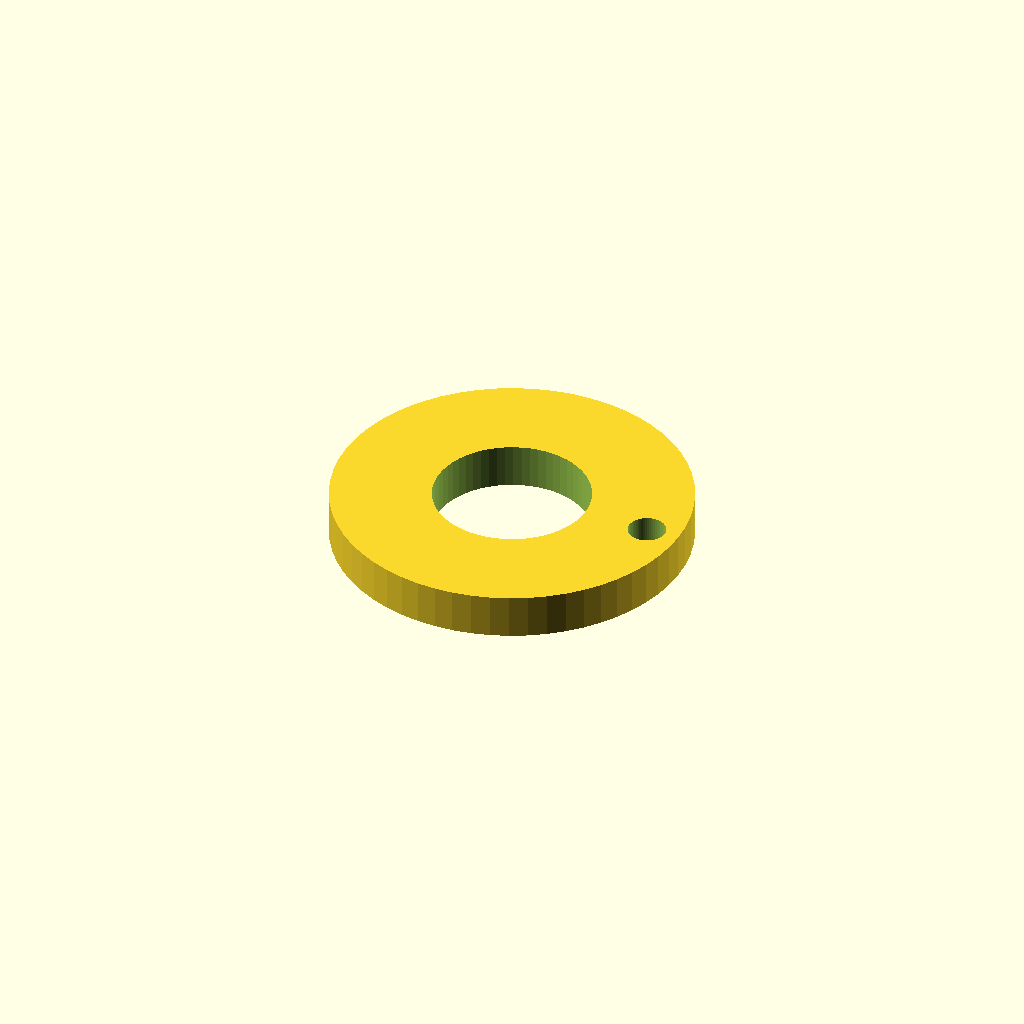
Cell 1 — every parameter at its default value.
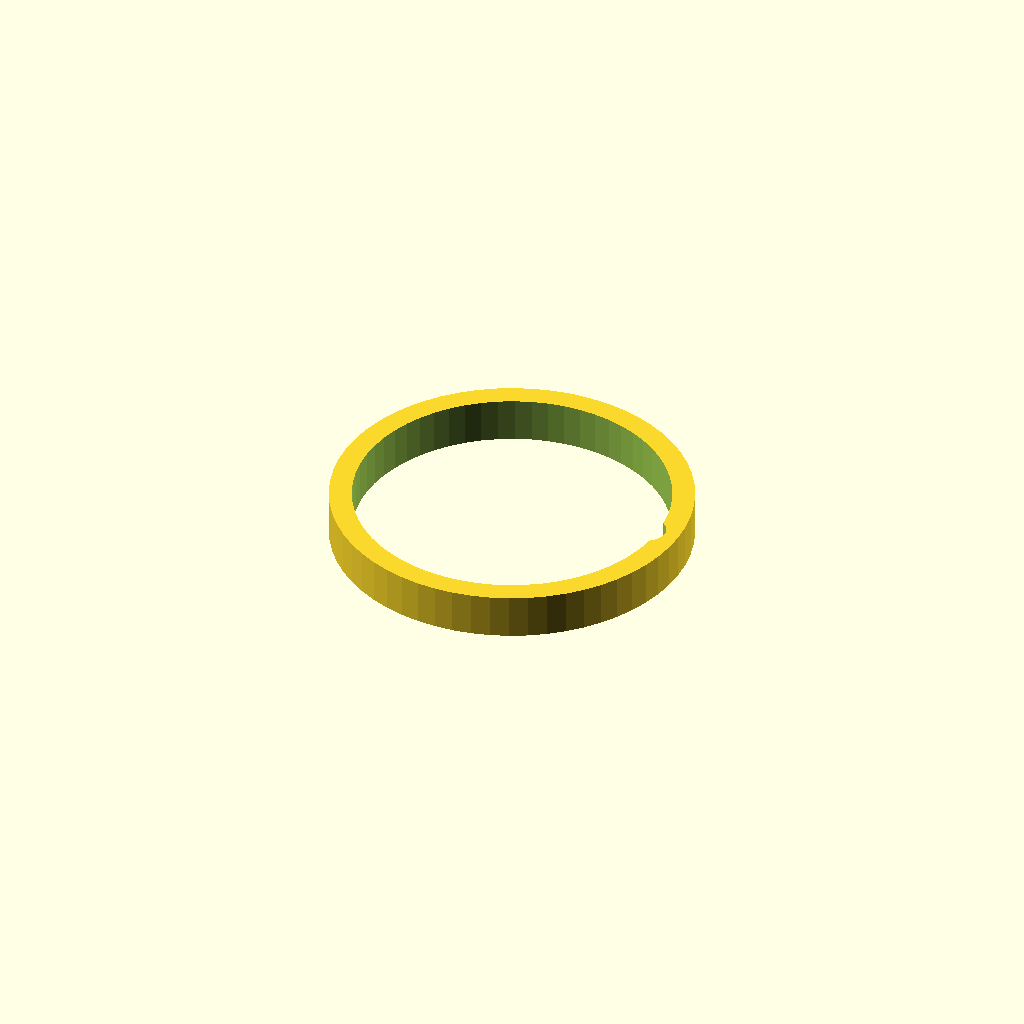
Cell 2: cable_d = 28 (everything else at default).
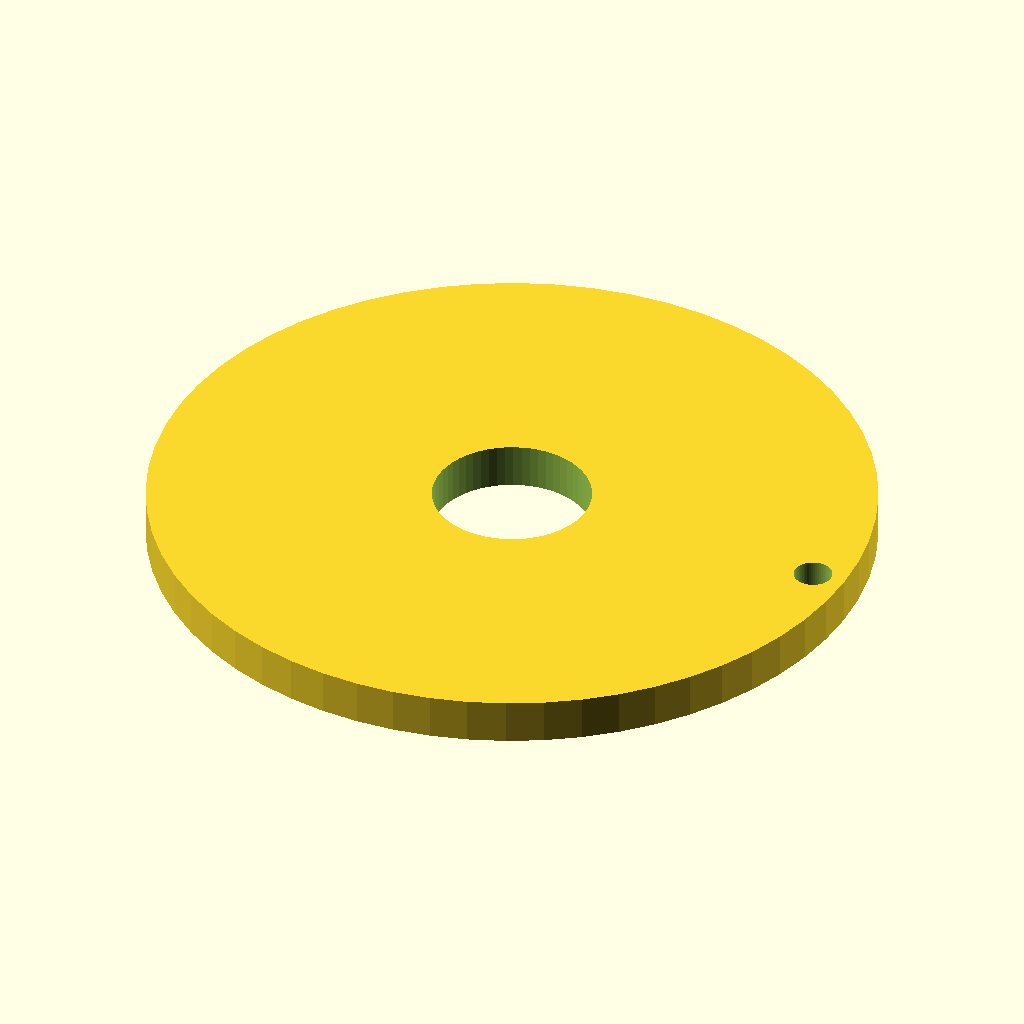
Cell 3 — outer_d set to 64, the other parameters unchanged.
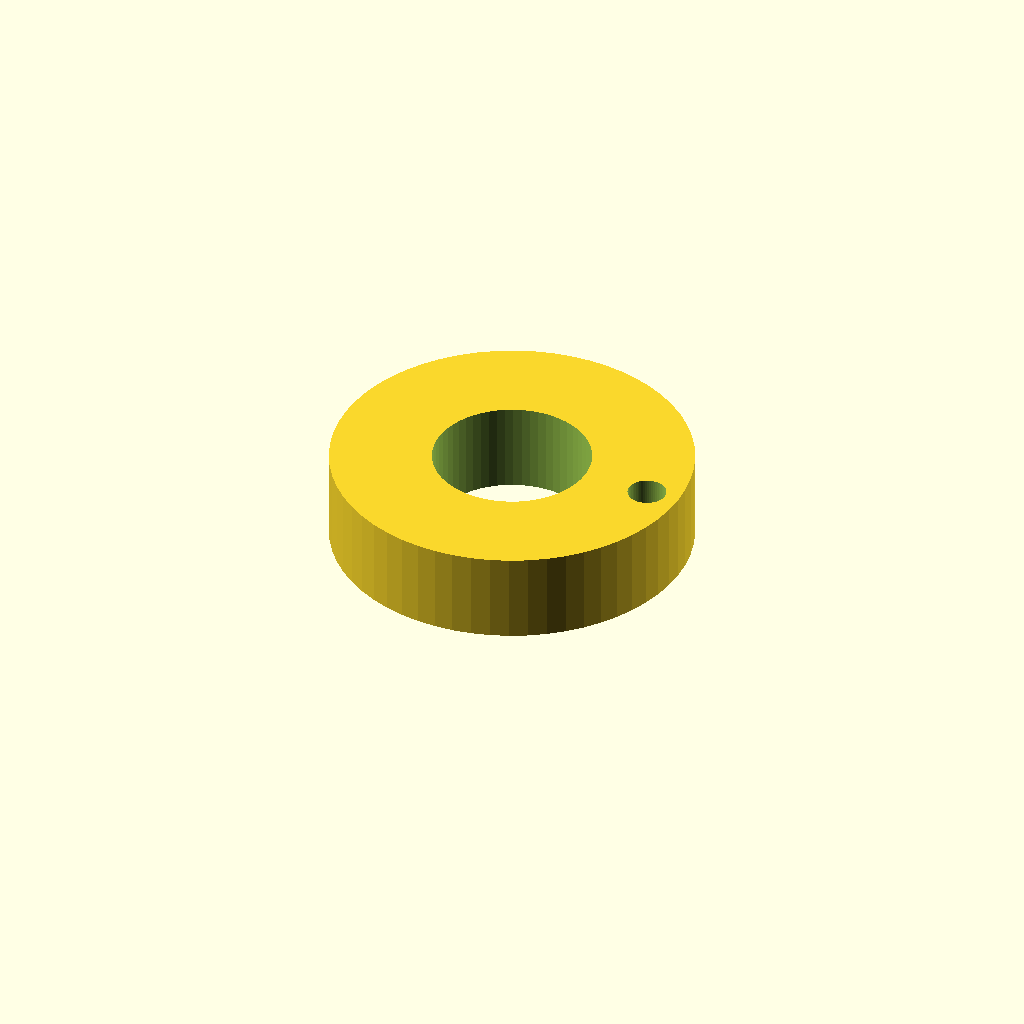
Cell 4: thickness = 8 (everything else at default).
All cells are drawn from one camera (rotation 55°, 0°, 25°, orthographic, colour scheme Cornfield), so only the parameter changes between them.
The OpenSCAD source (optional_data/data/parts/part_0246.scad):
// Closed cable guide ring.
$fn = 60;
eps = 0.02;
cable_d = 14;
outer_d = 32;
thickness = 4;
difference() { cylinder(d=outer_d,h=thickness); translate([0,0,-eps]) cylinder(d=cable_d,h=thickness+2*eps); translate([outer_d/2-3,0,-eps]) cylinder(d=3.4,h=thickness+2*eps); }
Customizer parameters (derived from the source; name, type, default, range or options):
eps: number, default 0.02
cable_d: number, default 14
outer_d: number, default 32
thickness: number, default 4
